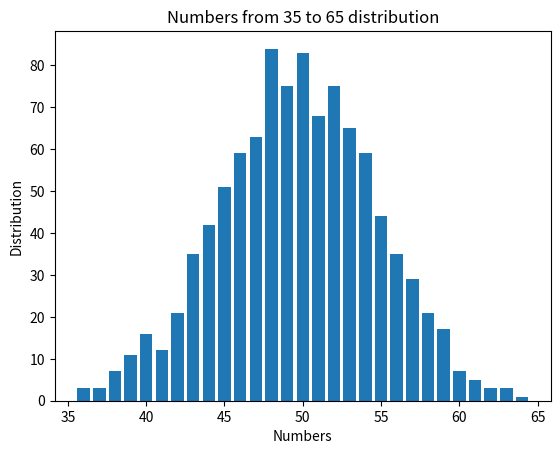

Source code (Python):
import random
from collections import defaultdict
import matplotlib.pyplot as plt

# Write a program to carry out the following experiment.
# A coin is tossed 100 times and the number of heads that turn up is recorded.
# This experiment is then repeated 1000 times.
# Have your program plot a bar graph for the proportion of the 1000 experiments in which the number of heads is n, for each n in the interval [35, 65].
# Does the bar graph look as though it can be fit with a normal curve?

map = defaultdict(int)

for _ in range(1000):
    heads = 0

    for _ in range(100):
        heads += 1 if random.randrange(0, 2) == 1 else 0

    if heads >= 35 and heads <= 65:
        map[heads] += 1

numbers = list(map.keys())
times = list(map.values())

plt.bar(numbers, times)

plt.xlabel("Numbers")
plt.ylabel("Distribution")
plt.title("Numbers from 35 to 65 distribution")
plt.show()

print(map)
